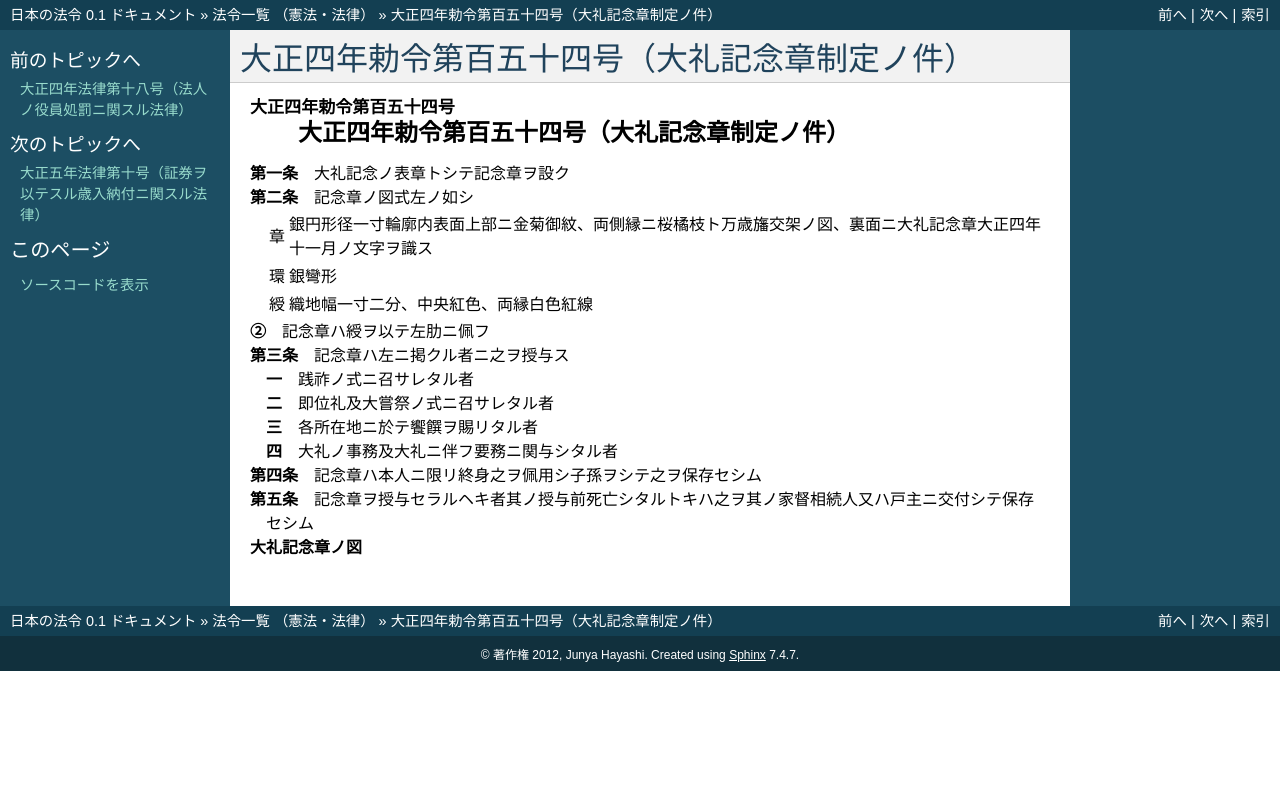

repository: ledmonster/japanese-law · page: doc/204/204IO0000000154_19150813_000000000000000.html · generator: sphinx

.. _204IO0000000154_19150813_000000000000000:

:orphan:

==============================================
大正四年勅令第百五十四号（大礼記念章制定ノ件）
==============================================

.. raw:: html
    
    
    <main id="contentsLaw" class="active">
    <div id="innerDocument" class="active">
    
    
    
    
    <div style="margin-bottom: 12px;">
    <div id="lawTitleNo" style="font-size: 1.067rem; font-weight: bold;" class="_shokanBoxParent">大正四年勅令第百五十四号<div class="_shokanBox"></div>
    <div class="_inyoBox" id="_inyo_"></div>
    </div>
    <div id="lawTitle" style="margin-left: 3rem; font-size: 1.5rem; font-weight: bold; line-height: 1.25em;" class="_shokanBoxParent">
    <span data-xpath="">大正四年勅令第百五十四号（大礼記念章制定ノ件）</span><div class="_shokanBox" id="_shokan_"><div class="_shokanBtnIcons"></div></div>
    <div class="_inyoBox" id="_inyo_"></div>
    </div>
    </div><section id="MainProvision" class="active MainProvision"><section id="" class="active Article"><div style="margin-left: 1em; text-indent: -1em;" id="" class="_div_ArticleTitle _shokanBoxParent">
    <span style="font-weight: bold;">第一条</span>　<span data-xpath="">大礼記念ノ表章トシテ記念章ヲ設ク</span><div class="_shokanBox" id="_shokan_"><div class="_shokanBtnIcons"></div></div>
    <div class="_inyoBox" id="_inyo_"></div>
    </div></section><section id="" class="active Article"><div style="margin-left: 1em; text-indent: -1em;" id="" class="_div_ArticleTitle _shokanBoxParent">
    <span style="font-weight: bold;">第二条</span>　<span data-xpath="">記念章ノ図式左ノ如シ</span><div class="_shokanBox" id="_shokan_"><div class="_shokanBtnIcons"></div></div>
    <div class="_inyoBox" id="_inyo_"></div>
    </div>
    <div class="_shokanBoxParent">
    <table class="Table" style="margin-left: 1em;">
    <tr class="TableRow">
    <td style="border-top: black none 1px; border-bottom: black none 1px; border-left: black none 1px; border-right: black none 1px;" class="col-pad"><div><span data-xpath="">章</span></div></td>
    <td style="border-top: black none 1px; border-bottom: black none 1px; border-left: black none 1px; border-right: black none 1px;" class="col-pad"><div><span data-xpath="">銀円形径一寸輪廓内表面上部ニ金菊御紋、両側縁ニ桜橘枝ト万歳旛交架ノ図、裏面ニ大礼記念章大正四年十一月ノ文字ヲ識ス</span></div></td>
    </tr>
    <tr class="TableRow">
    <td style="border-top: black none 1px; border-bottom: black none 1px; border-left: black none 1px; border-right: black none 1px;" class="col-pad"><div><span data-xpath="">環</span></div></td>
    <td style="border-top: black none 1px; border-bottom: black none 1px; border-left: black none 1px; border-right: black none 1px;" class="col-pad"><div><span data-xpath="">銀彎形</span></div></td>
    </tr>
    <tr class="TableRow">
    <td style="border-top: black none 1px; border-bottom: black none 1px; border-left: black none 1px; border-right: black none 1px;" class="col-pad"><div><span data-xpath="">綬</span></div></td>
    <td style="border-top: black none 1px; border-bottom: black none 1px; border-left: black none 1px; border-right: black none 1px;" class="col-pad"><div><span data-xpath="">織地幅一寸二分、中央紅色、両縁白色紅線</span></div></td>
    </tr>
    </table>
    <div class="_shokanBox"></div>
    <div class="_inyoBox"></div>
    </div>
    <div style="margin-left: 1em; text-indent: -1em;" class="_div_ParagraphSentence _shokanBoxParent">
    <span style="font-weight: bold;">②</span>　<span data-xpath="">記念章ハ綬ヲ以テ左肋ニ佩フ</span><div class="_shokanBox" id="_shokan_"><div class="_shokanBtnIcons"></div></div>
    <div class="_inyoBox" id="_inyo_"></div>
    </div></section><section id="" class="active Article"><div style="margin-left: 1em; text-indent: -1em;" id="" class="_div_ArticleTitle _shokanBoxParent">
    <span style="font-weight: bold;">第三条</span>　<span data-xpath="">記念章ハ左ニ掲クル者ニ之ヲ授与ス</span><div class="_shokanBox" id="_shokan_"><div class="_shokanBtnIcons"></div></div>
    <div class="_inyoBox" id="_inyo_"></div>
    </div>
    <div id="" style="margin-left: 2em; text-indent: -1em;" class="_div_ItemSentence _shokanBoxParent">
    <span style="font-weight: bold;">一</span>　<span data-xpath="">践祚ノ式ニ召サレタル者</span><div class="_shokanBox" id="_shokan_"><div class="_shokanBtnIcons"></div></div>
    <div class="_inyoBox" id="_inyo_"></div>
    </div>
    <div id="" style="margin-left: 2em; text-indent: -1em;" class="_div_ItemSentence _shokanBoxParent">
    <span style="font-weight: bold;">二</span>　<span data-xpath="">即位礼及大嘗祭ノ式ニ召サレタル者</span><div class="_shokanBox" id="_shokan_"><div class="_shokanBtnIcons"></div></div>
    <div class="_inyoBox" id="_inyo_"></div>
    </div>
    <div id="" style="margin-left: 2em; text-indent: -1em;" class="_div_ItemSentence _shokanBoxParent">
    <span style="font-weight: bold;">三</span>　<span data-xpath="">各所在地ニ於テ饗饌ヲ賜リタル者</span><div class="_shokanBox" id="_shokan_"><div class="_shokanBtnIcons"></div></div>
    <div class="_inyoBox" id="_inyo_"></div>
    </div>
    <div id="" style="margin-left: 2em; text-indent: -1em;" class="_div_ItemSentence _shokanBoxParent">
    <span style="font-weight: bold;">四</span>　<span data-xpath="">大礼ノ事務及大礼ニ伴フ要務ニ関与シタル者</span><div class="_shokanBox" id="_shokan_"><div class="_shokanBtnIcons"></div></div>
    <div class="_inyoBox" id="_inyo_"></div>
    </div></section><section id="" class="active Article"><div style="margin-left: 1em; text-indent: -1em;" id="" class="_div_ArticleTitle _shokanBoxParent">
    <span style="font-weight: bold;">第四条</span>　<span data-xpath="">記念章ハ本人ニ限リ終身之ヲ佩用シ子孫ヲシテ之ヲ保存セシム</span><div class="_shokanBox" id="_shokan_"><div class="_shokanBtnIcons"></div></div>
    <div class="_inyoBox" id="_inyo_"></div>
    </div></section><section id="" class="active Article"><div style="margin-left: 1em; text-indent: -1em;" id="" class="_div_ArticleTitle _shokanBoxParent">
    <span style="font-weight: bold;">第五条</span>　<span data-xpath="">記念章ヲ授与セラルヘキ者其ノ授与前死亡シタルトキハ之ヲ其ノ家督相続人又ハ戸主ニ交付シテ保存セシム</span><div class="_shokanBox" id="_shokan_"><div class="_shokanBtnIcons"></div></div>
    <div class="_inyoBox" id="_inyo_"></div>
    </div></section></section><section id="" class="active AppdxStyle"><div style="font-weight:600;" class="_div_AppdxStyleTitle _shokanBoxParent">大礼記念章ノ図<div class="_shokanBox" id="_shokan_"><div class="_shokanBtnIcons"></div></div>
    <div class="_inyoBox" id="_inyo_"></div>
    </div>
    <div>
              <img src="/./pict/T04CH01000154-001.jpg" alt="" style="margin-left:1em;" class="Fig">
            </div></section>
    
    
    
    
    
    </div>
    </main>
    
    
